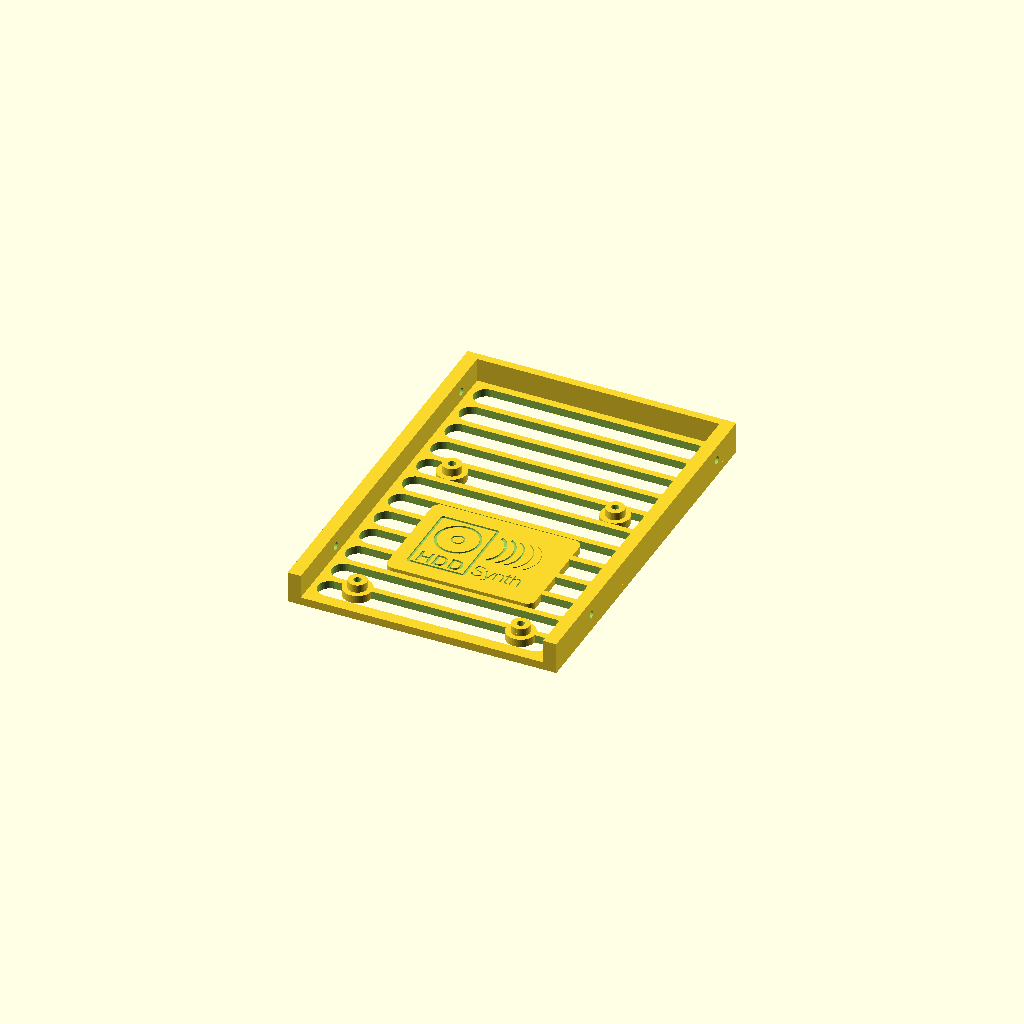
Cell 1: rendered with the file's own defaults.
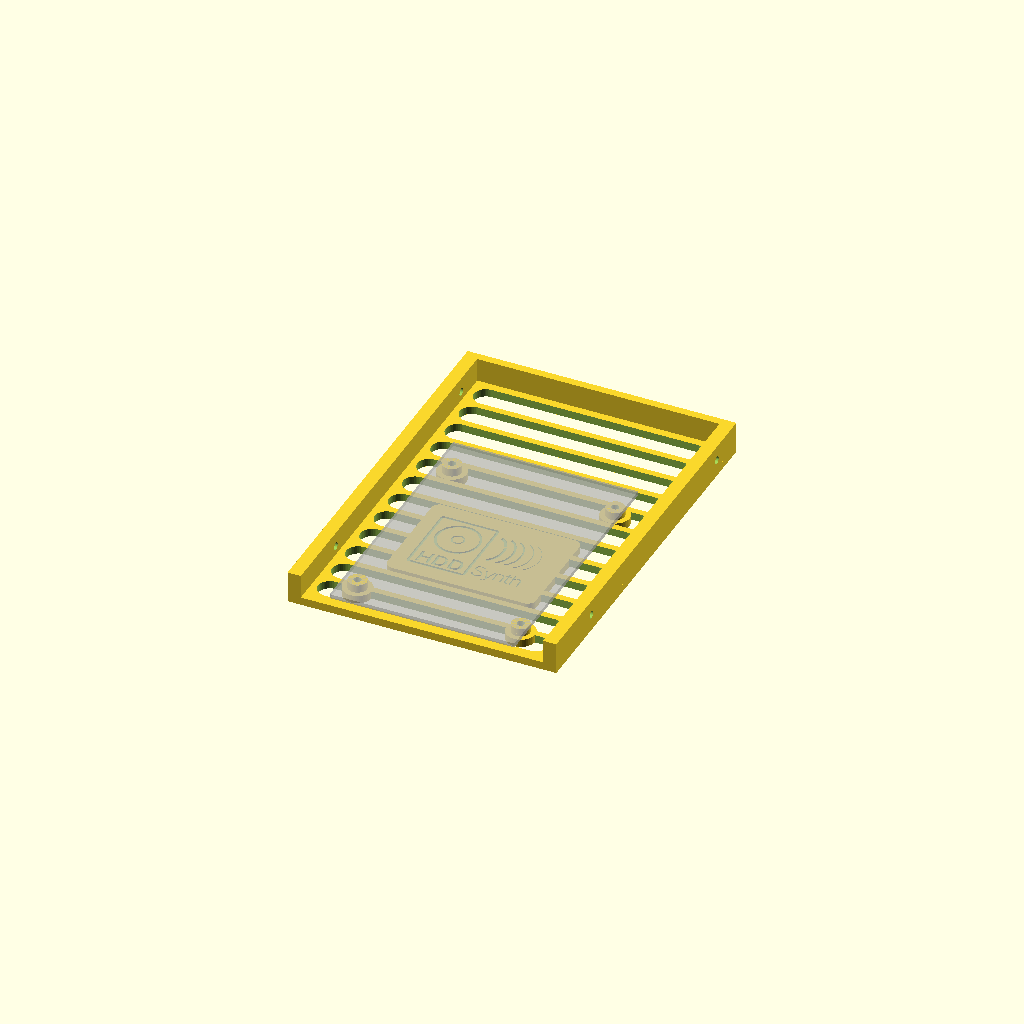
Cell 2: show_pcb = true (everything else at default).
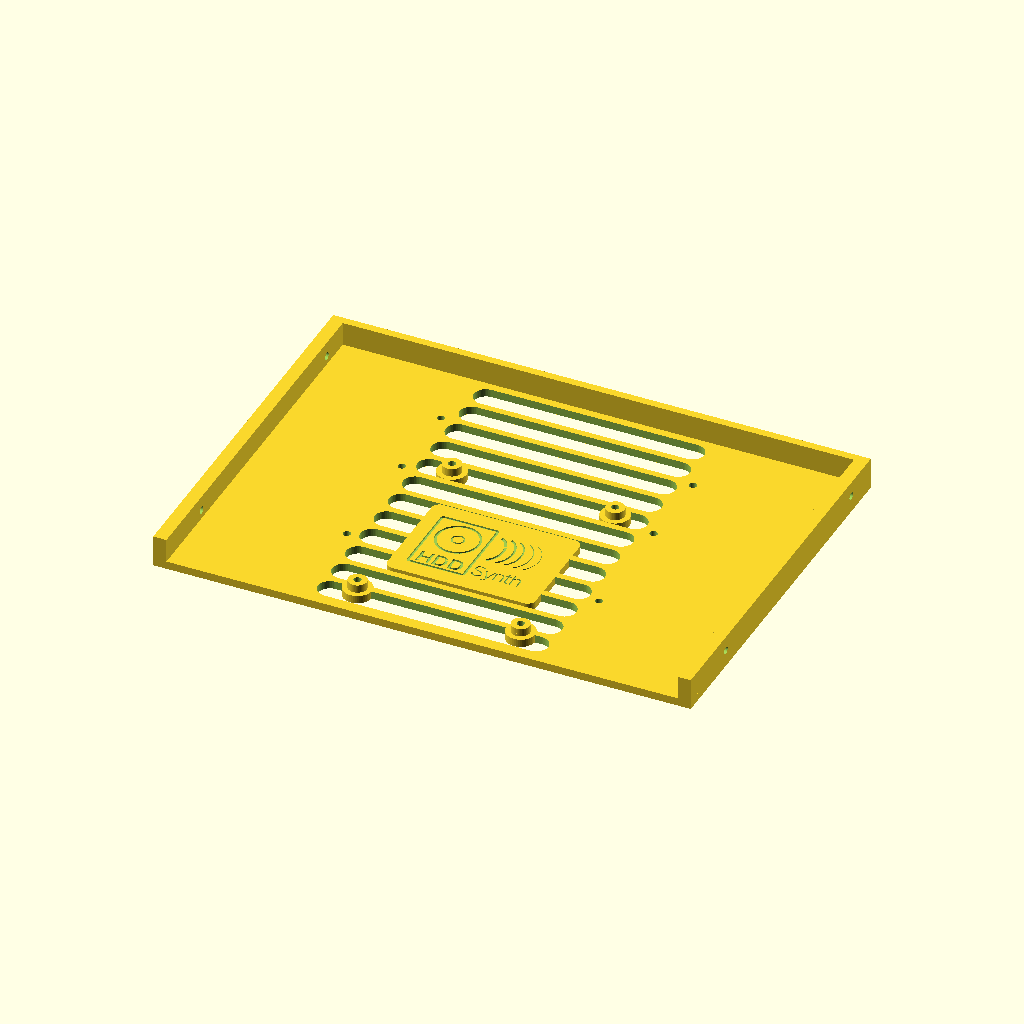
Cell 3 — bay_w set to 203.2, the other parameters unchanged.
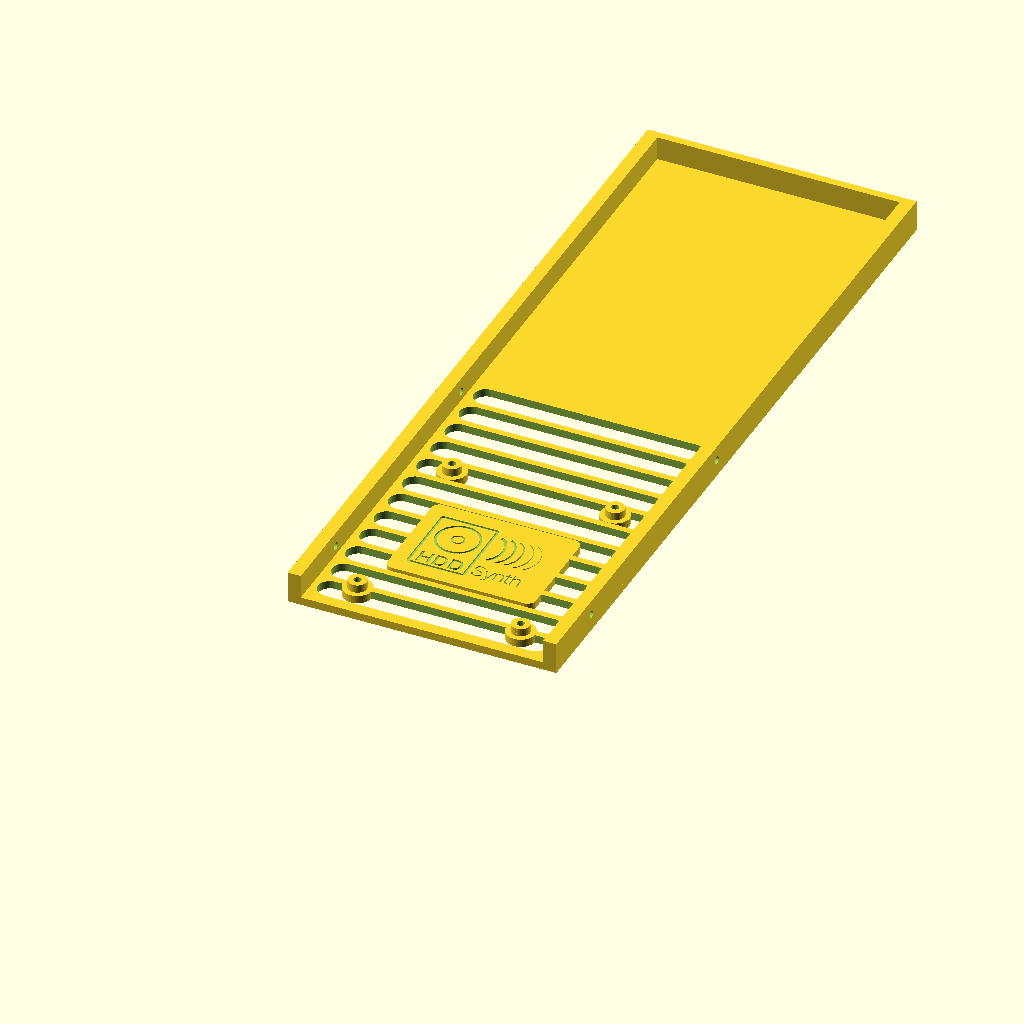
Cell 4: bay_l = 292 (everything else at default).
All cells are drawn from one camera (rotation 55°, 0°, 25°, orthographic, colour scheme Cornfield), so only the parameter changes between them.
The OpenSCAD source (2_prototype_mk5/3d_models/drive_bay/hddsynth_35_tray.scad):
// ============================================================
//  HDD Synth MKV  ->  3.5" drive bay adapter tray   [rev B]
//  Target: SFF-8301 (3.5") / SFF-8201 (2.5" hole pattern)
//
//  Rev B changes:
//   - M3 pilots opened to 2.8mm (self-tap in plastic, no drilling)
//   - Slot venting extended across the whole base plate
//   - Recessed pocket for the HDD Synth logo label
//   - Optional Pimoroni 4ohm 3W speaker mount (COM1602)
//
//  Orientation: y=0 REAR (USB-C end, left open), y=bay_l FRONT.
//               z=0 is the bottom datum plane.
//  Print flat, no supports.
// ============================================================

use <hddsynth_logo.scad>

$fn = 48;

show_pcb = false;      // ghost the board in F5 preview

// ---- 3.5" bay envelope, SFF-8301 --------------------------
bay_w     = 101.60;    // A3
bay_l     = 146.00;    // A2 (147.00 max)
bay_h_max =  26.10;    // A1 - reference only

bot_span  =  95.25;    // A4
bot_y     = [41.28, 85.73, 117.48];   // A7, A7+A6, A7+A13
side_z    =   6.35;    // A10
side_y    = [28.50, 130.10];          // A8, A8+A9

bay_pilot =   2.90;    // 6-32 self-tap -> 3.40 for tool-less pins
bay_depth =   5.00;

// ---- HDD Synth MKV board ----------------------------------
pcb_w          =  69.85;
pcb_l          = 100.33;
pcb_t          =   1.60;
pcb_hole_dx    =  61.72;
pcb_hole_rear  =  13.97;
pcb_hole_pitch =  76.60;
pcb_y_offset   =   0.00;   // >0 pushes the board forward

// ---- Tray construction ------------------------------------
base_t  =  3.0;
rail_t  =  5.0;
rail_h  = 12.0;
front_t =  3.0;        // trimmed from 4.0 to make room for the speaker
boss_h  =  3.0;
boss_d  =  7.0;

// PCB fixings - M3
use_inserts  = false;
boss_pilot   = 2.80;   // self-tapping M3 in PETG/PLA - no drilling needed
boss_depth   = 5.00;
insert_d     = 4.00;
insert_depth = 5.50;

// ---- Venting ----------------------------------------------
vent_w     =  9.0;     // slot width
vent_x     = 39.0;     // transverse slot end-centres (+-)
vent_pitch = 11.5;     // ~2.5mm ribs between slots
vent_y0    =  9.0;
vent_y1    = 139.0;
out_seg    = [];       // outboard slots no longer needed - rows now span the full width
out_x      = 36.0;

// ---- Logo ---------------------------------------------------
// Geometry is traced from HDDSynthLogoSmall.png and lives in
// hddsynth_logo.scad - keep that file beside this one.
logo_style  = "engrave";  // "engrave" (cut logo) | "panel" (plain pocket) | "none"
logo_face   = "both";     // "bottom" | "top" | "both"
logo_w      = 50.0;       // artwork is 1.407:1
logo_h      = 35.5;       // = logo_w / 1.407
logo_depth  =  0.6;       // per face; 2x0.6 in a 3mm plate leaves a 1.8mm web
logo_x      =  0.0;
logo_y      = 50.0;
logo_margin =  3.0;       // solid border kept clear of venting

// ---- Optional speaker: Pimoroni COM1602, 41x71x23mm -------
spk_enable   = false;
spk_len      = 71.0;   // long axis, runs across the tray (x)
spk_wid      = 41.0;   // short axis, runs along the tray (y)
spk_hole_x   = 63.5;   // centres along the long axis
spk_hole_y   = 33.5;   // centres along the short axis
spk_y0       = 101.0;  // rear edge of the speaker frame
spk_screw_d  =  3.20;  // front pair: M3 clearance, countersunk underneath
spk_cs_d     =  6.20;
spk_cs_depth =  1.60;
spk_peg_d    =  2.85;  // rear pair: locating pegs
spk_peg_h    =  4.00;

// ---- Derived ----------------------------------------------
rail_x  = bay_w/2 - rail_t/2;
pcb_hx  = pcb_hole_dx/2;
pcb_hy  = [pcb_hole_rear + pcb_y_offset,
           pcb_hole_rear + pcb_hole_pitch + pcb_y_offset];
fix_d   = use_inserts ? insert_d      : boss_pilot;
fix_dep = use_inserts ? insert_depth  : boss_depth;

spk_hx      = spk_hole_x/2;
spk_y_rear  = spk_y0 + (spk_wid - spk_hole_y)/2;
spk_y_front = spk_y_rear + spk_hole_y;

// ============================================================
//  Helpers
// ============================================================

module rrect(w, h, t, r = 3) {
    hull() for (dx = [-1, 1], dy = [-1, 1])
        translate([dx*(w/2 - r), dy*(h/2 - r), 0])
            cylinder(r = r, h = t);
}

module tslot(y) {
    hull() for (x = [-vent_x, vent_x])
        translate([x, y, -0.5]) cylinder(d = vent_w, h = base_t + 1);
}

module lslot(x, y0, y1) {
    hull() for (y = [y0, y1])
        translate([x, y, -0.5]) cylinder(d = vent_w, h = base_t + 1);
}

// ============================================================
//  Solids
// ============================================================

module base_plate() {
    translate([-bay_w/2, 0, 0]) cube([bay_w, bay_l, base_t]);
}

module rails() {
    for (s = [-1, 1])
        translate([s*rail_x - rail_t/2, 0, 0]) cube([rail_t, bay_l, rail_h]);
}

module front_wall() {
    translate([-bay_w/2, bay_l - front_t, 0]) cube([bay_w, front_t, rail_h]);
}

module pcb_bosses() {
    for (x = [-pcb_hx, pcb_hx], y = pcb_hy)
        translate([x, y, 0]) cylinder(d = boss_d, h = base_t + boss_h);
}

module speaker_pegs() {
    if (spk_enable)
        for (x = [-spk_hx, spk_hx])
            translate([x, spk_y_rear, base_t])
                cylinder(d1 = spk_peg_d, d2 = spk_peg_d - 0.6, h = spk_peg_h);
}

// ============================================================
//  Cutting tools
// ============================================================

module bay_bottom_holes() {
    for (x = [-bot_span/2, bot_span/2], y = bot_y)
        translate([x, y, -0.1]) cylinder(d = bay_pilot, h = bay_depth + 0.1);
}

module bay_side_holes() {
    for (s = [-1, 1], y = side_y)
        translate([s*(bay_w/2 + 1), y, side_z])
            rotate([0, -s*90, 0]) cylinder(d = bay_pilot, h = rail_t + 2);
}

module pcb_fixings() {
    for (x = [-pcb_hx, pcb_hx], y = pcb_hy)
        translate([x, y, base_t + boss_h - fix_dep])
            cylinder(d = fix_d, h = fix_dep + 0.1);
}

module speaker_holes() {
    if (spk_enable)
        for (x = [-spk_hx, spk_hx]) {
            translate([x, spk_y_front, -0.1])
                cylinder(d = spk_screw_d, h = base_t + 0.2);
            translate([x, spk_y_front, -0.01])   // countersink on the underside
                cylinder(d1 = spk_cs_d, d2 = spk_screw_d, h = spk_cs_depth);
        }
}

// 2D logo artwork scaled to logo_w
module logo_2d() { scale(logo_w/100) hddsynth_logo(); }

module logo_cut() {
    do_bottom = (logo_face == "bottom" || logo_face == "both");
    do_top    = (logo_face == "top"    || logo_face == "both");

    if (logo_style == "engrave") {
        // Underside: mirrored in x so it reads the right way round
        // when you are looking up at the bottom of the drive.
        if (do_bottom)
            translate([logo_x, logo_y, -0.01])
                linear_extrude(logo_depth + 0.01) mirror([1, 0, 0]) logo_2d();
        if (do_top)
            translate([logo_x, logo_y, base_t - logo_depth])
                linear_extrude(logo_depth + 0.01) logo_2d();
    } else if (logo_style == "panel") {
        if (do_bottom)
            translate([logo_x, logo_y, -0.01])
                rrect(logo_w, logo_h, logo_depth + 0.01);
        if (do_top)
            translate([logo_x, logo_y, base_t - logo_depth])
                rrect(logo_w, logo_h, logo_depth + 0.01);
    }
}

// Areas the venting must not eat into
module vent_keepouts() {
    for (x = [-pcb_hx, pcb_hx], y = pcb_hy)
        translate([x, y, -1]) cylinder(d = boss_d + 4, h = base_t + 2);
    if (logo_style != "none")
        translate([logo_x, logo_y, -1])
            rrect(logo_w + 2*logo_margin, logo_h + 2*logo_margin, base_t + 2);
    if (spk_enable)
        for (x = [-spk_hx, spk_hx], y = [spk_y_rear, spk_y_front])
            translate([x, y, -1]) cylinder(d = 11, h = base_t + 2);
}

module vents() {
    difference() {
        union() {
            for (y = [vent_y0 : vent_pitch : vent_y1]) tslot(y);
            for (s = [-1, 1], seg = out_seg) lslot(s*out_x, seg[0], seg[1]);
        }
        vent_keepouts();
    }
}

// ============================================================
//  Assembly
// ============================================================

module tray() {
    difference() {
        union() {
            base_plate();
            rails();
            front_wall();
            pcb_bosses();
            speaker_pegs();
        }
        bay_bottom_holes();
        bay_side_holes();
        pcb_fixings();
        vents();
        logo_cut();
        speaker_holes();
    }
}

module ghost_pcb() {
    %translate([-pcb_w/2, pcb_y_offset, base_t + boss_h])
        cube([pcb_w, pcb_l, pcb_t]);
}

module ghost_speaker() {
    if (spk_enable)
        %translate([-spk_len/2, spk_y0, base_t]) cube([spk_len, spk_wid, 23]);
}

tray();
if (show_pcb) { ghost_pcb(); ghost_speaker(); }
Parameter table extracted from the source (name, type, default, range or options):
show_pcb: bool, default false
bay_w: number, default 101.6
bay_l: number, default 146
bay_h_max: number, default 26.1
bot_span: number, default 95.25
bot_y: vector, default [41.28, 85.73, 117.48]
side_z: number, default 6.35
side_y: vector, default [28.5, 130.1]
bay_pilot: number, default 2.9
bay_depth: number, default 5
pcb_w: number, default 69.85
pcb_l: number, default 100.33
pcb_t: number, default 1.6
pcb_hole_dx: number, default 61.72
pcb_hole_rear: number, default 13.97
pcb_hole_pitch: number, default 76.6
pcb_y_offset: number, default 0
base_t: number, default 3
rail_t: number, default 5
rail_h: number, default 12
front_t: number, default 3
boss_h: number, default 3
boss_d: number, default 7
use_inserts: bool, default false
boss_pilot: number, default 2.8
boss_depth: number, default 5
insert_d: number, default 4
insert_depth: number, default 5.5
vent_w: number, default 9
vent_x: number, default 39
vent_pitch: number, default 11.5
vent_y0: number, default 9
vent_y1: number, default 139
out_x: number, default 36
logo_style: string, default "engrave"
logo_face: string, default "both"
logo_w: number, default 50
logo_h: number, default 35.5
logo_depth: number, default 0.6
logo_x: number, default 0
logo_y: number, default 50
logo_margin: number, default 3
spk_enable: bool, default false
spk_len: number, default 71
spk_wid: number, default 41
spk_hole_x: number, default 63.5
spk_hole_y: number, default 33.5
spk_y0: number, default 101
spk_screw_d: number, default 3.2
spk_cs_d: number, default 6.2
spk_cs_depth: number, default 1.6
spk_peg_d: number, default 2.85
spk_peg_h: number, default 4
